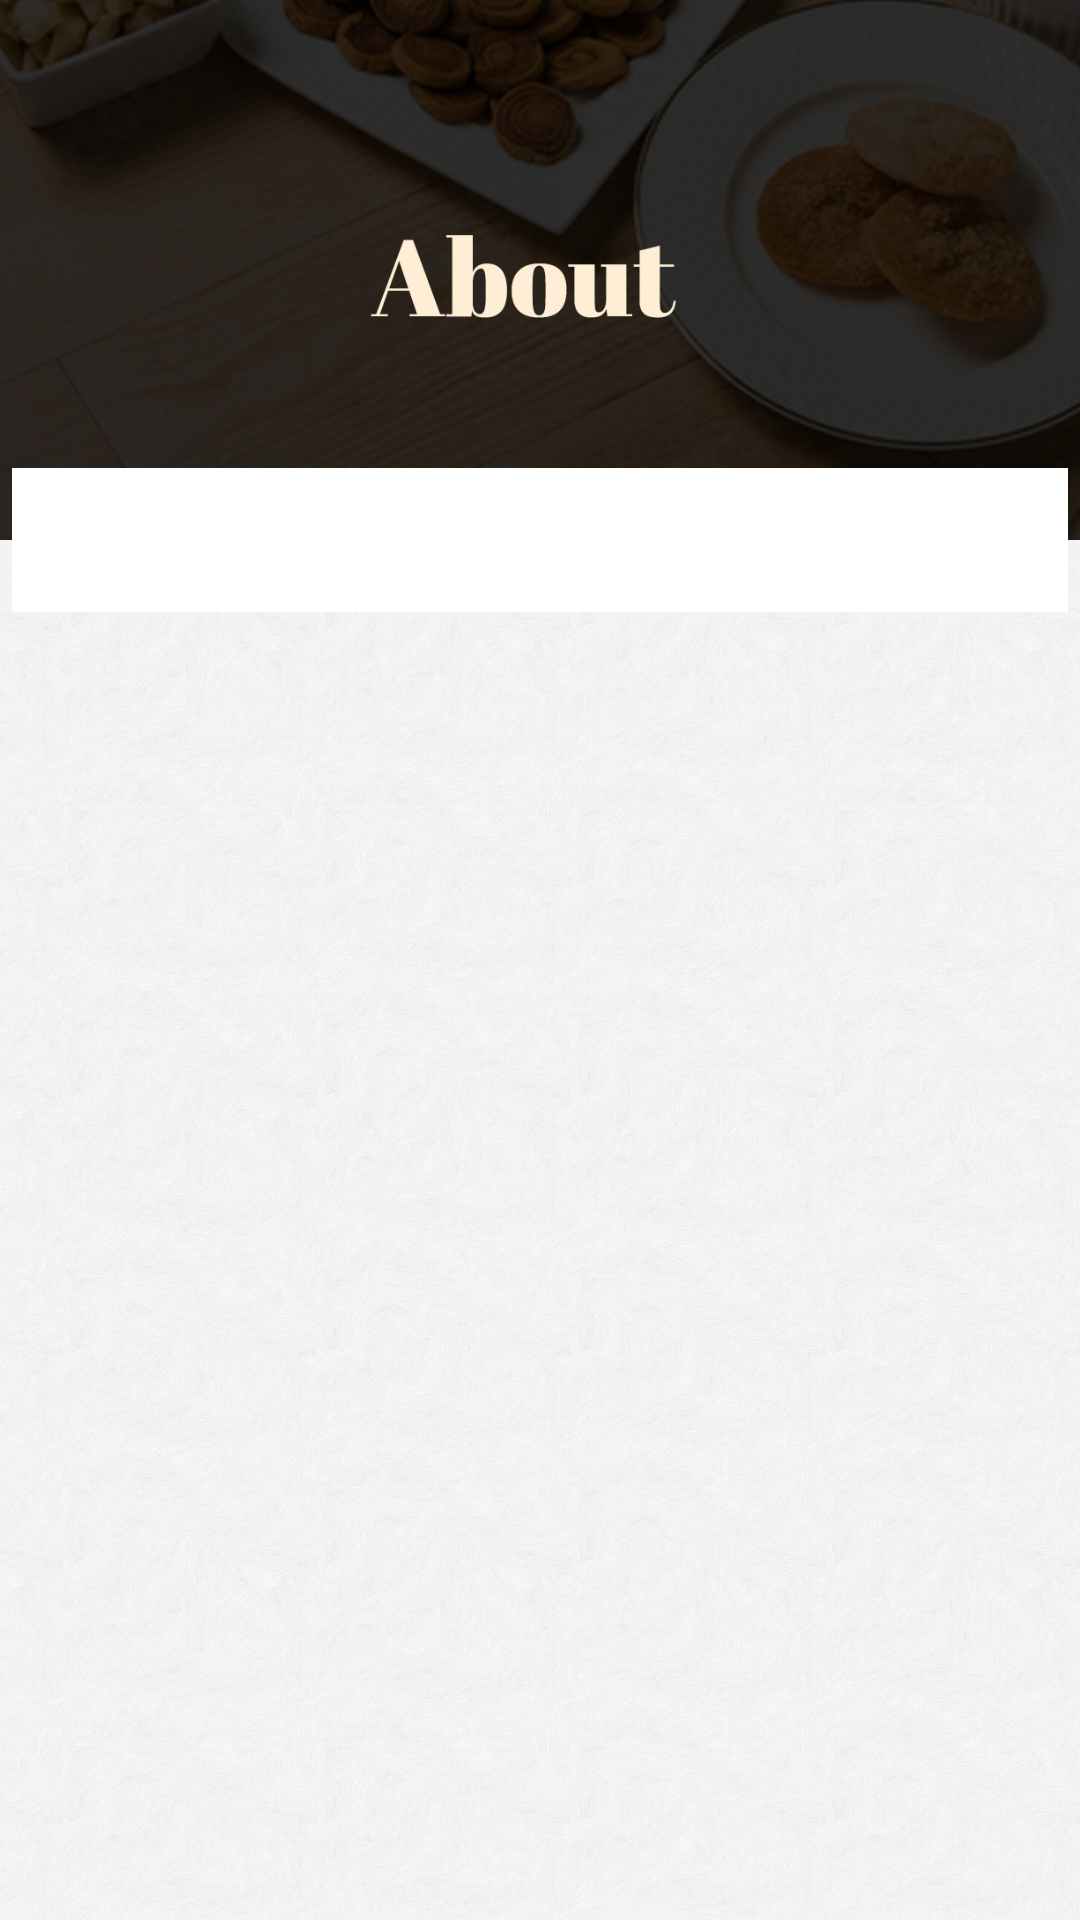

Write the Android layout XML for this screen, with the resource values it uses.
<!-- AndroidManifest.xml: application theme Theme.Khavdawala -->
<!-- res/layout/fragment_about.xml -->
<?xml version="1.0" encoding="utf-8"?>
<androidx.coordinatorlayout.widget.CoordinatorLayout xmlns:android="http://schemas.android.com/apk/res/android"
    xmlns:app="http://schemas.android.com/apk/res-auto"
    android:layout_width="match_parent"
    android:layout_height="match_parent"
    android:background="@drawable/bg_image"
    android:orientation="vertical">

    <androidx.appcompat.widget.AppCompatImageView
        android:id="@+id/iv_category_header"
        android:layout_width="match_parent"
        android:layout_height="@dimen/dp_200"
        android:background="@color/black"
        android:nestedScrollingEnabled="true"
        android:scaleType="centerCrop"
        android:src="@drawable/banner_top5"
        app:layout_constraintStart_toStartOf="parent"
        app:layout_constraintTop_toTopOf="parent" />

    <androidx.core.widget.ContentLoadingProgressBar
        android:id="@+id/pb_home"
        style="?android:attr/progressBarStyle"
        android:layout_width="wrap_content"
        android:layout_height="wrap_content"
        android:layout_gravity="center_horizontal"
        android:layout_marginTop="@dimen/dp_200"
        android:indeterminateTint="@color/btnBG"
        android:indeterminateTintMode="multiply"
        android:visibility="gone" />

    <androidx.viewpager2.widget.ViewPager2
        android:id="@+id/vp_static_page"
        android:layout_width="match_parent"
        android:layout_height="match_parent"
        android:layout_marginTop="@dimen/dp_200" />

    <com.google.android.material.tabs.TabLayout
        android:id="@+id/tab_layout"
        android:layout_width="match_parent"
        android:layout_height="wrap_content"
        android:layout_margin="@dimen/dp_5"
        app:layout_anchor="@id/iv_category_header"
        app:layout_anchorGravity="center|bottom"
        app:layout_constraintStart_toStartOf="parent"
        app:layout_constraintTop_toBottomOf="@id/iv_category_header"
        app:tabBackground="@drawable/about_tab_selector"
        app:tabGravity="center"
        app:tabIndicator="@null"
        app:tabMode="fixed"
        app:tabSelectedTextColor="@color/white"
        app:tabTextAppearance="@style/TabLayoutTextStyle_About"
        app:tabTextColor="@color/black" />
</androidx.coordinatorlayout.widget.CoordinatorLayout>
<!-- resources referenced by this layout -->
<resources>
  <color name="black">#FF000000</color>
  <color name="btnBG">#C51C23</color>
  <color name="white">#FFFFFFFF</color>
  <dimen name="dp_200">200dp</dimen>
  <dimen name="dp_5">5dp</dimen>
  <!-- drawable about_tab_selector (drawable) -->
  <?xml version="1.0" encoding="utf-8"?>
  <selector xmlns:android="http://schemas.android.com/apk/res/android">
      <item android:drawable="@drawable/about_tab_background_selected" android:state_selected="true" />
      <item android:drawable="@drawable/about_tab_background_unselected" />
  </selector>
  <!-- drawable banner_top5: jpg bitmap (drawable-xxhdpi, 86481 bytes) -->
  <!-- drawable bg_image: jpg bitmap (drawable-xxxhdpi, 532213 bytes) -->
  <style name="TabLayoutTextStyle_About">
          <item name="android:textSize">@dimen/sp_20</item>
          <item name="android:textStyle">bold</item>
          <item name="android:textAllCaps">false</item>
          <item name="android:textColor">@color/black</item>
      </style>
  <style name="Theme.Khavdawala" parent="Theme.MaterialComponents.DayNight.DarkActionBar">
          
          <item name="colorPrimary">@color/colorPrimary</item>
          <item name="colorPrimaryVariant">@color/colorPrimary</item>
          <item name="colorOnPrimary">@color/white</item>
          
          <item name="colorSecondary">@color/white</item>
          <item name="colorSecondaryVariant">@color/white</item>
          <item name="colorOnSecondary">@color/black</item>
          
          <item name="android:statusBarColor" tools:targetApi="l">?attr/colorPrimaryVariant</item>
          
      </style>
  <!-- drawable about_tab_background_selected (drawable) -->
  <?xml version="1.0" encoding="utf-8"?>
  <layer-list xmlns:android="http://schemas.android.com/apk/res/android">
  
      <item
          android:bottom="@dimen/dp_5"
          android:left="@dimen/dp_5"
          android:right="@dimen/dp_5"
          android:top="@dimen/dp_5">
  
          <shape>
              <solid android:color="@color/btnBG" />
              <corners android:radius="@dimen/dp_10" />
          </shape>
      </item>
  </layer-list>
  <!-- drawable about_tab_background_unselected (drawable) -->
  <?xml version="1.0" encoding="utf-8"?>
  <layer-list xmlns:android="http://schemas.android.com/apk/res/android">
  
      <item
          android:bottom="@dimen/dp_5"
          android:left="@dimen/dp_5"
          android:right="@dimen/dp_5"
          android:top="@dimen/dp_5">
  
          <shape>
              <solid android:color="@color/white" />
              <corners android:radius="@dimen/dp_10" />
          </shape>
      </item>
  </layer-list>
  <dimen name="sp_20">20sp</dimen>
  <color name="colorPrimary">@color/black</color>
  <dimen name="dp_10">10dp</dimen>
</resources>
